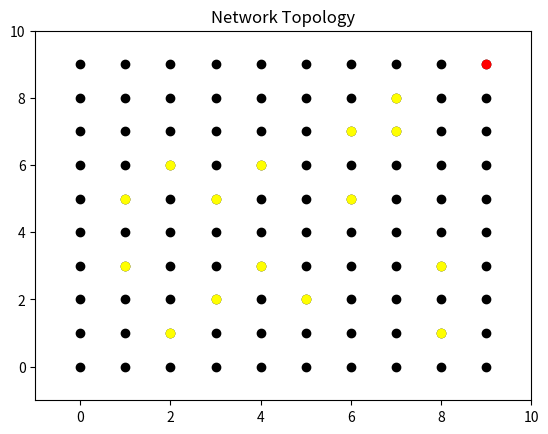

Source code (Python):
import matplotlib.pyplot as plt

ENERGY = 1
COLUMNS = 10
ROWS = 10
NUMBER_OF_NODES = 100

nodes = [] # [(x-coordinate, y-coordinate), ...]
#NEW

node_to_energy = {} # key = node (x-coordinate, y-coordinate). Value = residual energy of node

def create_network():
    
    for y in range(0, 10):
        for x in range(0,10):
            nodes.append((x, y))
            # node_to_energy[(x, y)] = random.uniform(initial_node_energy, ENERGY)
            node_to_energy[(x, y)] = ENERGY
            
create_network()

nodes_x = []
nodes_y = []

for node in nodes:
    nodes_x.append(node[0])
    nodes_y.append(node[1])

sink_x, sink_y = nodes[len(nodes) - 1]

plt.scatter(nodes_x, nodes_y, c='black')
plt.scatter([sink_x], [sink_y], c='red')

# Malicious nodes
plt.scatter([1], [5], c='yellow')
plt.scatter([1], [3], c='yellow')
plt.scatter([2], [1], c='yellow')
plt.scatter([2], [6], c='yellow')
plt.scatter([3], [2], c='yellow')
plt.scatter([3], [5], c='yellow')
plt.scatter([4], [3], c='yellow')
plt.scatter([4], [6], c='yellow')
plt.scatter([5], [2], c='yellow')
plt.scatter([6], [5], c='yellow')
plt.scatter([6], [7], c='yellow')
plt.scatter([7], [8], c='yellow')
plt.scatter([7], [7], c='yellow')
plt.scatter([8], [3], c='yellow')
plt.scatter([8], [1], c='yellow')



plt.xlim(-1, 10)
plt.ylim(-1, 10)
plt.title("Network Topology")
plt.show()